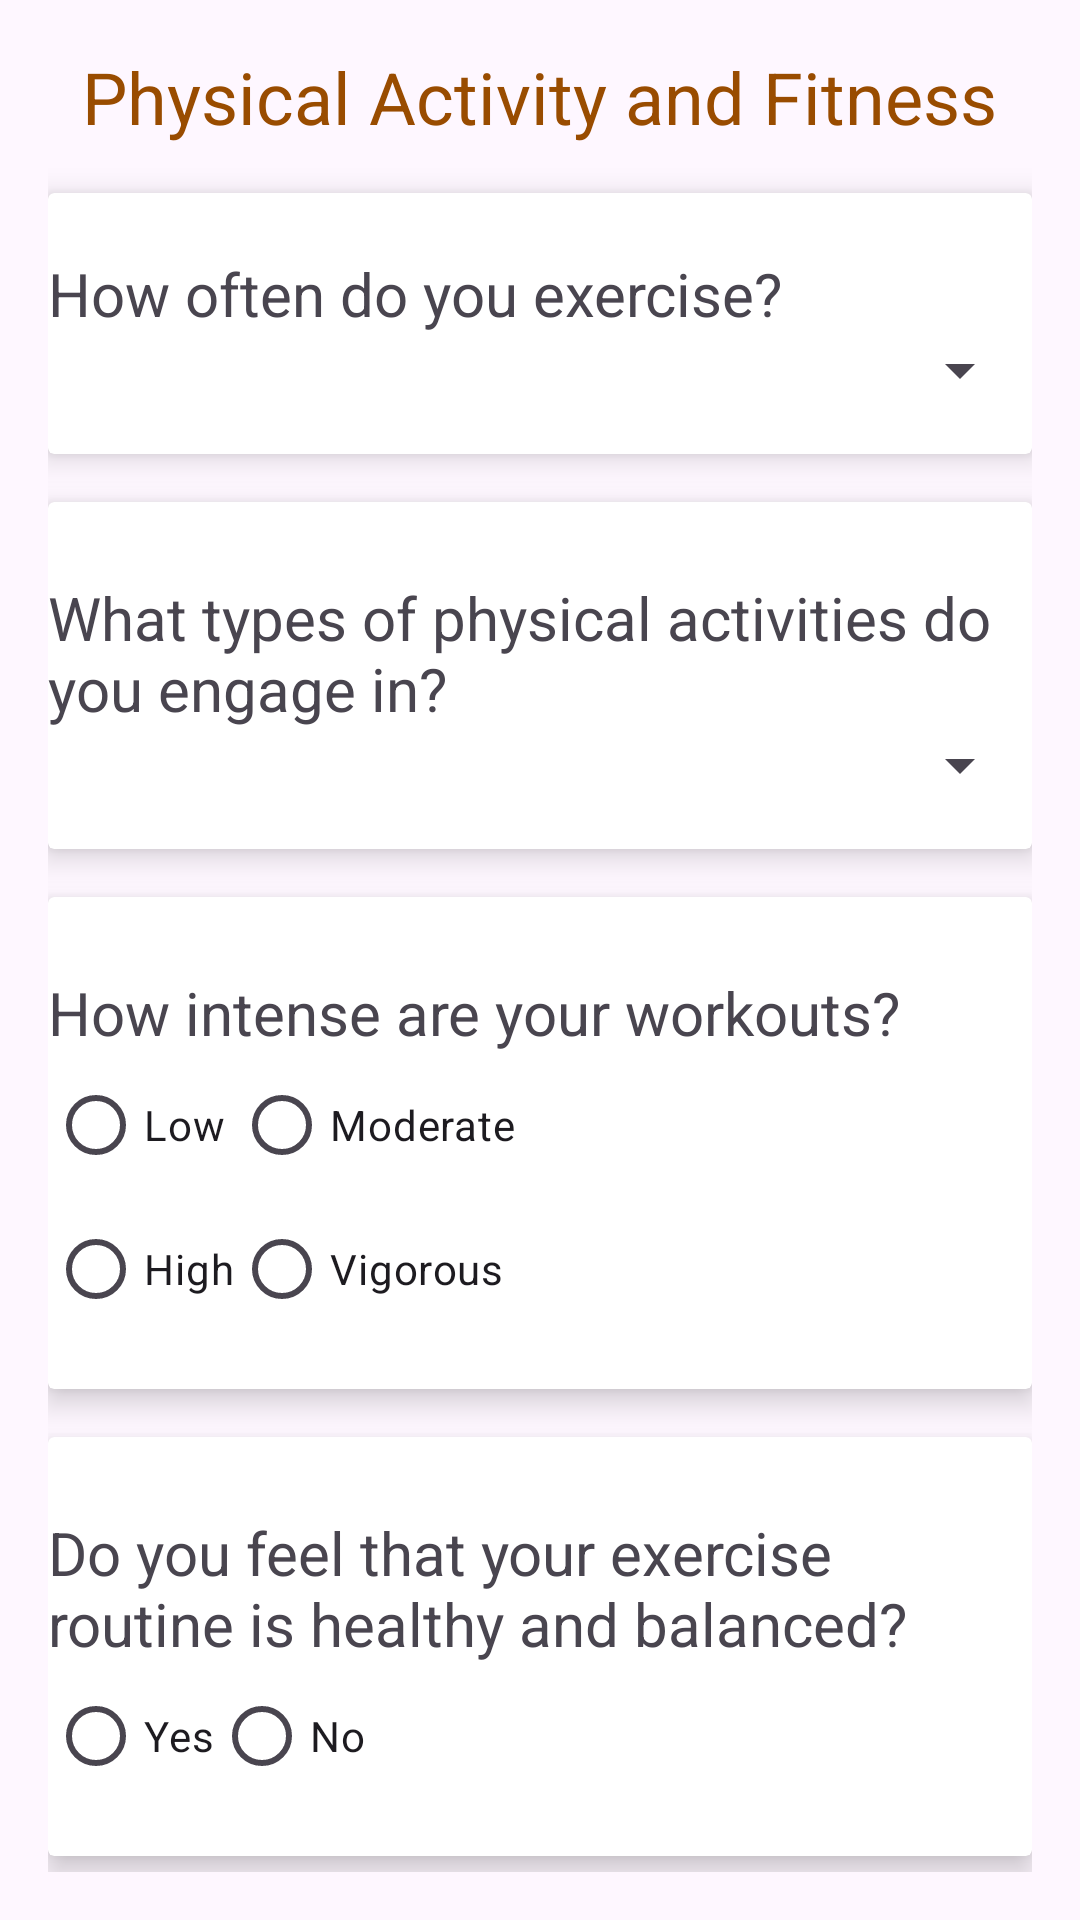

Write the Android layout XML for this screen, with the resource values it uses.
<!-- AndroidManifest.xml: application theme AppTheme -->
<!-- res/layout/fragment_physical_activity.xml -->
<?xml version="1.0" encoding="utf-8"?>
<androidx.core.widget.NestedScrollView xmlns:android="http://schemas.android.com/apk/res/android"
    android:layout_width="match_parent"
    android:layout_height="match_parent"
    xmlns:app="http://schemas.android.com/apk/res-auto"
    android:padding="16dp">

    <LinearLayout
        android:layout_width="match_parent"
        android:layout_height="wrap_content"
        android:orientation="vertical">

        
        <TextView
            android:layout_width="wrap_content"
            android:layout_height="wrap_content"
            android:text="Physical Activity and Fitness"
            android:textSize="24sp"
            android:layout_gravity="center_horizontal"
            android:textColor="@color/colorPrimary"
            android:layout_marginBottom="16dp" />

        
        <androidx.cardview.widget.CardView
            android:layout_width="match_parent"
            android:layout_height="wrap_content"
            android:layout_marginBottom="16dp"
            app:cardElevation="6dp"
            android:padding="16dp">

            <LinearLayout
                android:layout_width="match_parent"
                android:layout_height="wrap_content"
                android:orientation="vertical">

                <TextView
                    android:layout_width="wrap_content"
                    android:layout_height="wrap_content"
                    android:text="How often do you exercise?"
                    android:textSize="20sp"
                    android:layout_marginTop="20dp" />

                <Spinner
                    android:id="@+id/exercise_frequency_spinner"
                    android:layout_width="match_parent"
                    android:layout_height="wrap_content"
                    android:layout_marginBottom="16dp"
                    android:spinnerMode="dropdown" />
            </LinearLayout>
        </androidx.cardview.widget.CardView>

        
        <androidx.cardview.widget.CardView
            android:layout_width="match_parent"
            android:layout_height="wrap_content"
            android:layout_marginBottom="16dp"
            app:cardElevation="6dp"
            android:padding="16dp">

            <LinearLayout
                android:layout_width="match_parent"
                android:layout_height="wrap_content"
                android:orientation="vertical">

                <TextView
                    android:layout_width="wrap_content"
                    android:layout_height="wrap_content"
                    android:text="What types of physical activities do you engage in?"
                    android:textSize="20sp"
                    android:layout_marginTop="25dp" />

                <Spinner
                    android:id="@+id/types_of_activities_spinner"
                    android:layout_width="match_parent"
                    android:layout_height="wrap_content"
                    android:layout_marginBottom="16dp"
                    android:spinnerMode="dropdown" />
            </LinearLayout>
        </androidx.cardview.widget.CardView>

        
        <androidx.cardview.widget.CardView
            android:layout_width="match_parent"
            android:layout_height="wrap_content"
            android:layout_marginBottom="16dp"
            app:cardElevation="6dp"
            android:padding="16dp">

            <LinearLayout
                android:layout_width="match_parent"
                android:layout_height="wrap_content"
                android:orientation="vertical">

                <TextView
                    android:layout_width="wrap_content"
                    android:layout_height="wrap_content"
                    android:text="How intense are your workouts?"
                    android:textSize="20sp"
                    android:layout_marginTop="25dp" />

                <GridLayout
                    android:layout_width="match_parent"
                    android:layout_height="wrap_content"
                    android:rowCount="2"
                    android:columnCount="2"
                    android:layout_marginBottom="16dp">

                    <RadioButton
                        android:id="@+id/intensity_low"
                        android:layout_width="wrap_content"
                        android:layout_height="wrap_content"
                        android:text="Low" />

                    <RadioButton
                        android:id="@+id/intensity_moderate"
                        android:layout_width="wrap_content"
                        android:layout_height="wrap_content"
                        android:text="Moderate" />

                    <RadioButton
                        android:id="@+id/intensity_high"
                        android:layout_width="wrap_content"
                        android:layout_height="wrap_content"
                        android:text="High" />

                    <RadioButton
                        android:id="@+id/intensity_vigorous"
                        android:layout_width="wrap_content"
                        android:layout_height="wrap_content"
                        android:text="Vigorous" />
                </GridLayout>
            </LinearLayout>
        </androidx.cardview.widget.CardView>

        
        <androidx.cardview.widget.CardView
            android:layout_width="match_parent"
            android:layout_height="wrap_content"
            android:layout_marginBottom="16dp"
            app:cardElevation="6dp"
            android:padding="16dp">

            <LinearLayout
                android:layout_width="match_parent"
                android:layout_height="wrap_content"
                android:orientation="vertical">

                <TextView
                    android:layout_width="wrap_content"
                    android:layout_height="wrap_content"
                    android:text="Do you feel that your exercise routine is healthy and balanced?"
                    android:textSize="20sp"
                    android:layout_marginTop="25dp" />

                <GridLayout
                    android:layout_width="match_parent"
                    android:layout_height="wrap_content"
                    android:rowCount="2"
                    android:columnCount="2"
                    android:layout_marginBottom="16dp">

                    <RadioButton
                        android:id="@+id/routine_healthy"
                        android:layout_width="wrap_content"
                        android:layout_height="wrap_content"
                        android:text="Yes" />

                    <RadioButton
                        android:id="@+id/routine_unhealthy"
                        android:layout_width="wrap_content"
                        android:layout_height="wrap_content"
                        android:text="No" />
                </GridLayout>
            </LinearLayout>
        </androidx.cardview.widget.CardView>

        
        <androidx.cardview.widget.CardView
            android:layout_width="match_parent"
            android:layout_height="wrap_content"
            android:layout_marginBottom="16dp"
            app:cardElevation="6dp"
            android:padding="16dp">

            <LinearLayout
                android:layout_width="match_parent"
                android:layout_height="wrap_content"
                android:orientation="vertical">

                <TextView
                    android:layout_width="wrap_content"
                    android:layout_height="wrap_content"
                    android:text="Have you ever exercised to compensate for eating?"
                    android:textSize="20sp"
                    android:layout_marginTop="25dp" />

                <GridLayout
                    android:layout_width="match_parent"
                    android:layout_height="wrap_content"
                    android:rowCount="2"
                    android:columnCount="2">

                    <RadioButton
                        android:id="@+id/compensate_yes"
                        android:layout_width="wrap_content"
                        android:layout_height="wrap_content"
                        android:text="Yes" />

                    <RadioButton
                        android:id="@+id/compensate_no"
                        android:layout_width="wrap_content"
                        android:layout_height="wrap_content"
                        android:text="No" />
                </GridLayout>
            </LinearLayout>
        </androidx.cardview.widget.CardView>

    </LinearLayout>
</androidx.core.widget.NestedScrollView>
<!-- resources referenced by this layout -->
<resources>
  <color name="colorPrimary">#994C00</color>
  <style name="AppTheme" parent="Base.AppTheme" />
  <style name="Base.AppTheme" parent="Theme.Material3.DayNight.NoActionBar">
          
          
      </style>
</resources>
